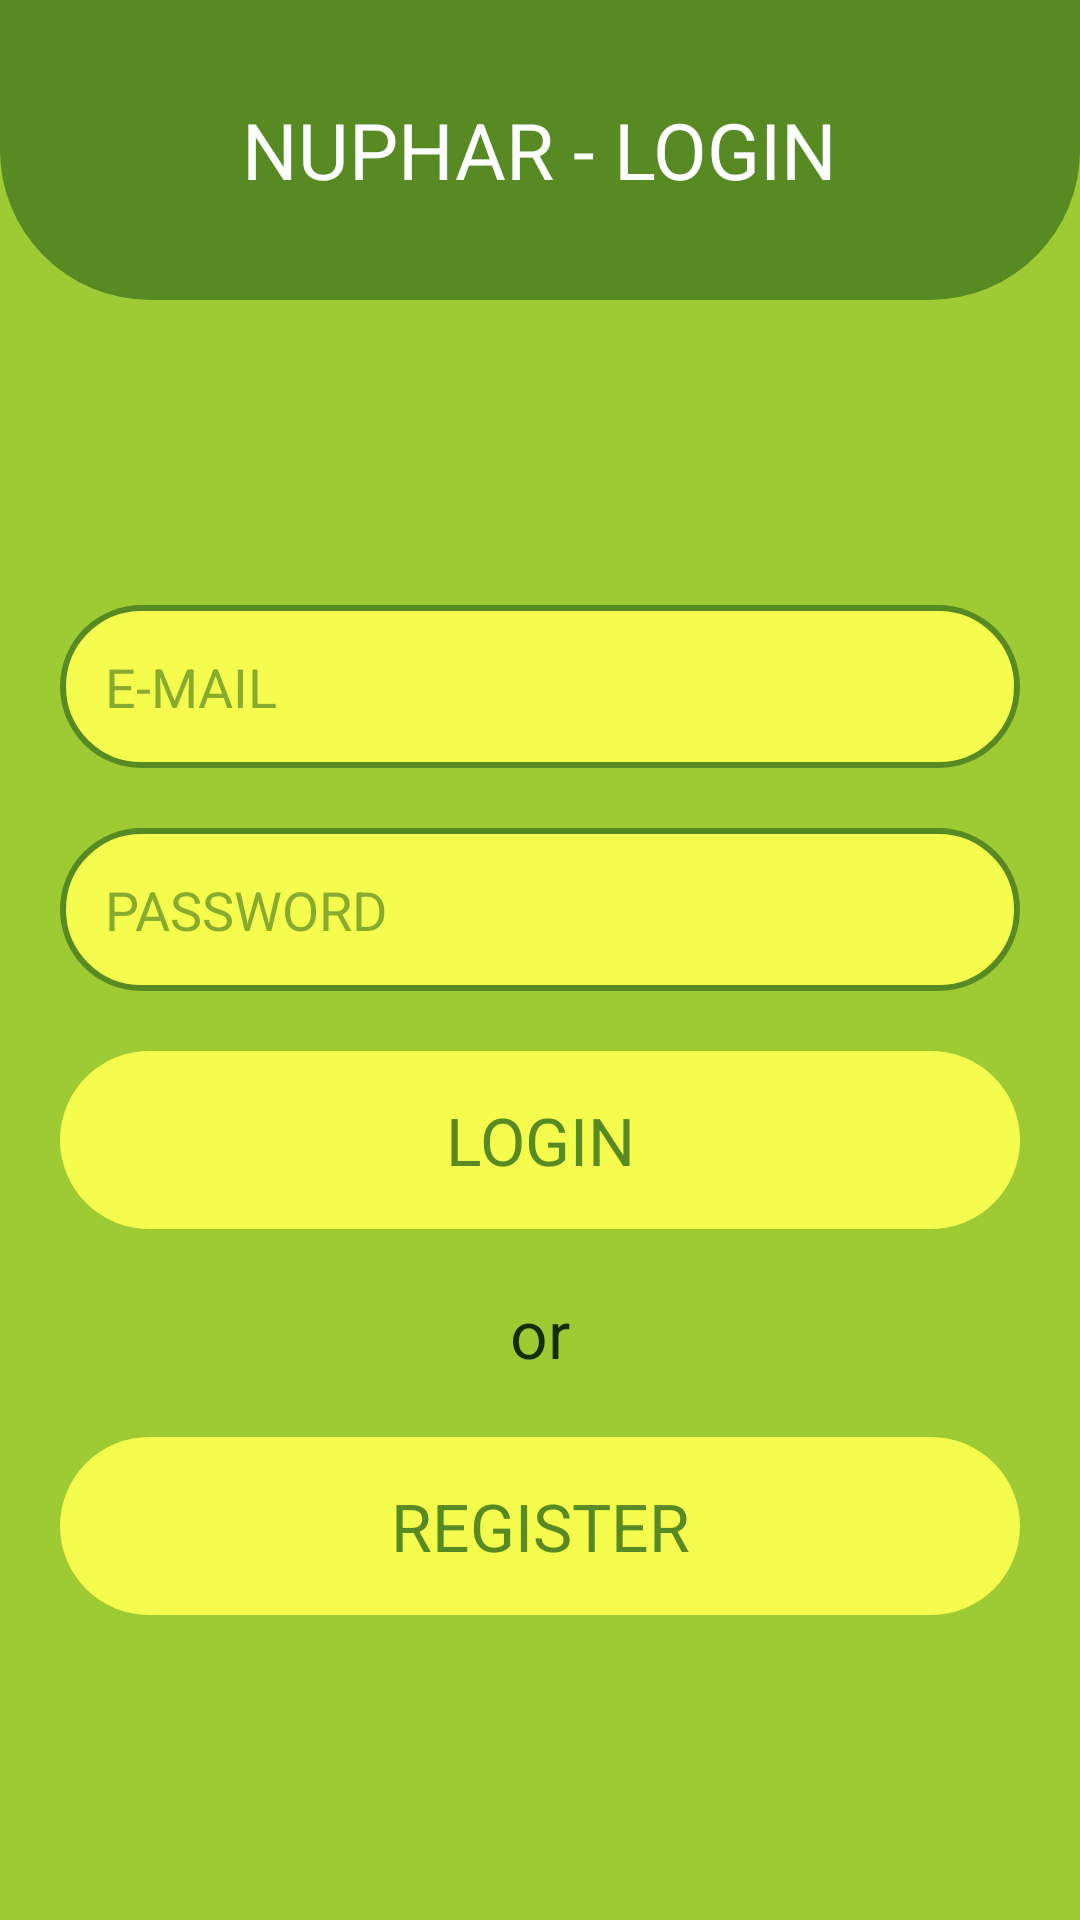

Reconstruct the res/layout file that produces this screen, plus the resources it refers to.
<!-- AndroidManifest.xml: application theme Theme.Nuphar -->
<!-- res/layout/activity_login.xml -->
<?xml version="1.0" encoding="utf-8"?>
<androidx.constraintlayout.widget.ConstraintLayout xmlns:android="http://schemas.android.com/apk/res/android"
    xmlns:app="http://schemas.android.com/apk/res-auto"
    xmlns:tools="http://schemas.android.com/tools"
    android:layout_width="match_parent"
    android:layout_height="match_parent"
    android:background="@color/background_color"
    android:gravity="center"
    android:orientation="vertical"
    tools:context=".activities.LoginActivity">

    <FrameLayout
        android:id="@+id/frameLayout2"
        android:layout_width="match_parent"
        android:layout_height="100dp"
        android:background="@drawable/bg_curved_edge_bottom"
        app:layout_constraintTop_toTopOf="parent">

        <TextView
            android:layout_width="wrap_content"
            android:layout_height="wrap_content"
            android:layout_gravity="center"
            android:text="@string/nuphar_login"
            android:textColor="@color/title_color"
            android:textSize="@dimen/title_size" />
    </FrameLayout>

    <LinearLayout
        android:layout_width="match_parent"
        android:layout_height="0dp"
        android:gravity="center"
        android:orientation="vertical"
        android:padding="20dp"
        app:layout_constraintBottom_toBottomOf="parent"
        app:layout_constraintTop_toBottomOf="@+id/frameLayout2">

        <EditText
            android:id="@+id/et_email"
            android:layout_width="match_parent"
            android:layout_height="wrap_content"
            android:layout_marginBottom="@dimen/item_space_size"
            android:background="@drawable/bg_edittext"
            android:hint="@string/e_mail"
            android:textColorHint="@color/button_hint_text_color"
            android:inputType="textEmailAddress" />

        <EditText
            android:id="@+id/et_password"
            android:layout_width="match_parent"
            android:textColorHint="@color/button_hint_text_color"
            android:layout_height="wrap_content"
            android:layout_marginBottom="@dimen/item_space_size"
            android:background="@drawable/bg_edittext"
            android:hint="@string/password"
            android:inputType="textPassword" />

        <TextView
            android:id="@+id/btn_login"
            android:layout_width="match_parent"
            android:layout_height="wrap_content"
            android:background="@drawable/bg_button"
            android:clickable="true"
            android:textColor="@color/button_text_color"
            android:gravity="center"
            android:text="LOGIN"
            android:textSize="@dimen/button_text_size" />

        <TextView
            android:layout_width="wrap_content"
            android:layout_height="wrap_content"
            android:layout_gravity="center"
            android:layout_marginVertical="@dimen/item_space_size"
            android:text="or"
            android:textColor="@color/green_1"
            android:textSize="@dimen/button_text_size" />

        <TextView
            android:id="@+id/btn_register"
            android:layout_width="match_parent"
            android:layout_height="wrap_content"
            android:background="@drawable/bg_button"
            android:clickable="true"
            android:textColor="@color/button_text_color"
            android:gravity="center"
            android:text="REGISTER"
            android:textSize="@dimen/button_text_size" />

    </LinearLayout>

</androidx.constraintlayout.widget.ConstraintLayout>
<!-- resources referenced by this layout -->
<resources>
  <color name="background_color">@color/green_4</color>
  <color name="button_hint_text_color">#B5578A23</color>
  <color name="button_text_color">@color/green_3</color>
  <color name="green_1">#112e07</color>
  <color name="title_color">@color/white</color>
  <dimen name="button_text_size">22sp</dimen>
  <dimen name="item_space_size">20dp</dimen>
  <dimen name="title_size">26sp</dimen>
  <!-- drawable bg_button (drawable) -->
  <?xml version="1.0" encoding="utf-8"?>
  <selector xmlns:android="http://schemas.android.com/apk/res/android">
      <item android:drawable="@drawable/bg_button_pressed" android:state_enabled="true" android:state_pressed="true" />
      <item android:drawable="@drawable/bg_button_default" android:state_enabled="true" android:state_focused="true" />
      <item android:drawable="@drawable/bg_button_default" android:state_enabled="true" />
  </selector>
  <!-- drawable bg_curved_edge_bottom (drawable) -->
  <?xml version="1.0" encoding="utf-8"?>
  <shape xmlns:android="http://schemas.android.com/apk/res/android">
      <corners
          android:bottomLeftRadius="@dimen/edges_corner_radius"
          android:bottomRightRadius="@dimen/edges_corner_radius" />
      <solid android:color="@color/green_3" />
  </shape>
  <!-- drawable bg_edittext (drawable) -->
  <?xml version="1.0" encoding="utf-8"?>
  <selector xmlns:android="http://schemas.android.com/apk/res/android">
      <item android:drawable="@drawable/bg_edittext_focused" android:state_enabled="true" android:state_focused="true" />
      <item android:drawable="@drawable/bg_edittext_default" android:state_enabled="true" />
  </selector>
  <string name="e_mail">E-MAIL</string>
  <string name="nuphar_login">NUPHAR - LOGIN</string>
  <string name="password">PASSWORD</string>
  <color name="green_4">#9ecb34</color>
  <color name="green_3">#578a23</color>
  <color name="white">#FFFFFFFF</color>
  <!-- drawable bg_button_pressed (drawable) -->
  <?xml version="1.0" encoding="utf-8"?>
  <shape xmlns:android="http://schemas.android.com/apk/res/android">
      <corners android:radius="@dimen/button_corner_radius" />
      <solid android:color="@color/button_pressed_background_color" />
      <padding
          android:bottom="@dimen/button_padding"
          android:left="@dimen/button_padding"
          android:right="@dimen/button_padding"
          android:top="@dimen/button_padding" />
  </shape>
  <!-- drawable bg_button_default (drawable) -->
  <?xml version="1.0" encoding="utf-8"?>
  <shape xmlns:android="http://schemas.android.com/apk/res/android">
      <corners android:radius="@dimen/button_corner_radius" />
      <solid android:color="@color/button_background_color" />
      <padding
          android:bottom="@dimen/button_padding"
          android:left="@dimen/button_padding"
          android:right="@dimen/button_padding"
          android:top="@dimen/button_padding" />
  </shape>
  <dimen name="edges_corner_radius">50dp</dimen>
  <color name="green_2">#295714</color>
  <color name="green_5">#f6fc4d</color>
  <color name="black">#FF000000</color>
  <dimen name="button_corner_radius">30dp</dimen>
  <color name="button_pressed_background_color">@color/green_6</color>
  <dimen name="button_padding">15dp</dimen>
  <color name="button_background_color">@color/green_5</color>
  <color name="edittext_background_color">@color/green_5</color>
  <color name="edittext_stroke_focused_color">@color/green_2</color>
  <dimen name="edittext_padding">15dp</dimen>
  <color name="edittext_stroke_default_color">@color/green_3</color>
  <color name="green_6">#DCE146</color>
</resources>
